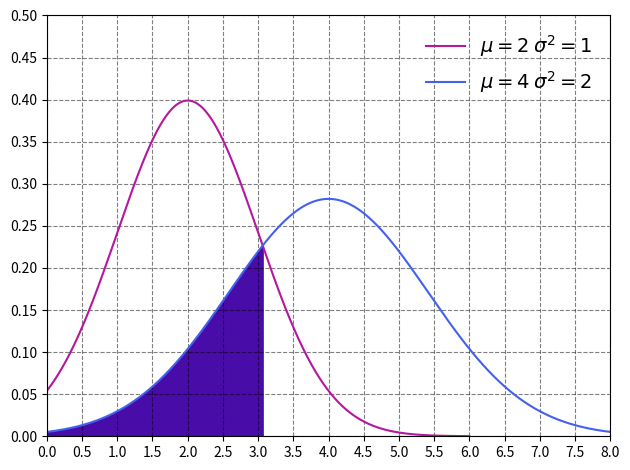

Write the Python code that produced this figure. (Note: this script raises an exception after producing the figure.)
import matplotlib.pyplot as plt
import numpy as np


def normal_distribution(x, mu, sigma):
    up = np.exp(-(x-mu)**2/(2*sigma**2))
    down = sigma*np.sqrt(2*np.pi)
    return up/down


def solve(mu1, mu2, sigma1, sigma2):
    a = sigma1**2-sigma2**2
    b = 2*(mu1*sigma2**2-mu2*sigma1**2)
    c = sigma1**2*mu2**2-sigma2**2*mu1**2-2 * \
        sigma1**2*sigma2**2*np.log(sigma1/sigma2)
    ans = np.sqrt(b**2-4*a*c)
    print((ans-b)/(2*a))
    x = (-ans-b)/(2*a)
    print(x)
    return x


sigma1 = 1
sigma2 = np.sqrt(2)
mu1 = 2
mu2 = 4
x_inter = solve(mu1, mu2, sigma1, sigma2)
x_inter = np.linspace(0, x_inter, 1000)
y_inter = normal_distribution(x_inter, mu2, sigma2)
x1 = np.linspace(0, 6, 1000)
x2 = np.linspace(0, 8, 1000)
y1 = normal_distribution(x1, mu1, sigma1)
y2 = normal_distribution(x2, mu2, sigma2)
plt.fill_between(x_inter, y_inter,
                 color="#480ca8")
plt.plot(x1, y1, color="#b5179e",
         label="$\mu = {}$ $\sigma^2 = {} $".format(mu1, sigma1**2))
plt.plot(x2, y2, color="#4361ee",
         label="$\mu = {}$ $\sigma^2 = {:.0f} $".format(mu2, sigma2**2))
plt.yticks(np.arange(0, 0.55, 0.05))
plt.xticks(np.arange(0, 8.5, 0.5))
plt.ylim(0, 0.5)
plt.xlim(0, 8)
plt.grid(ls="--",
         color="#000000",
         alpha=0.5)
plt.legend(frameon=False,
           fontsize=14)
plt.tight_layout()
plt.savefig("../Document/Graphics/problem5.png")
